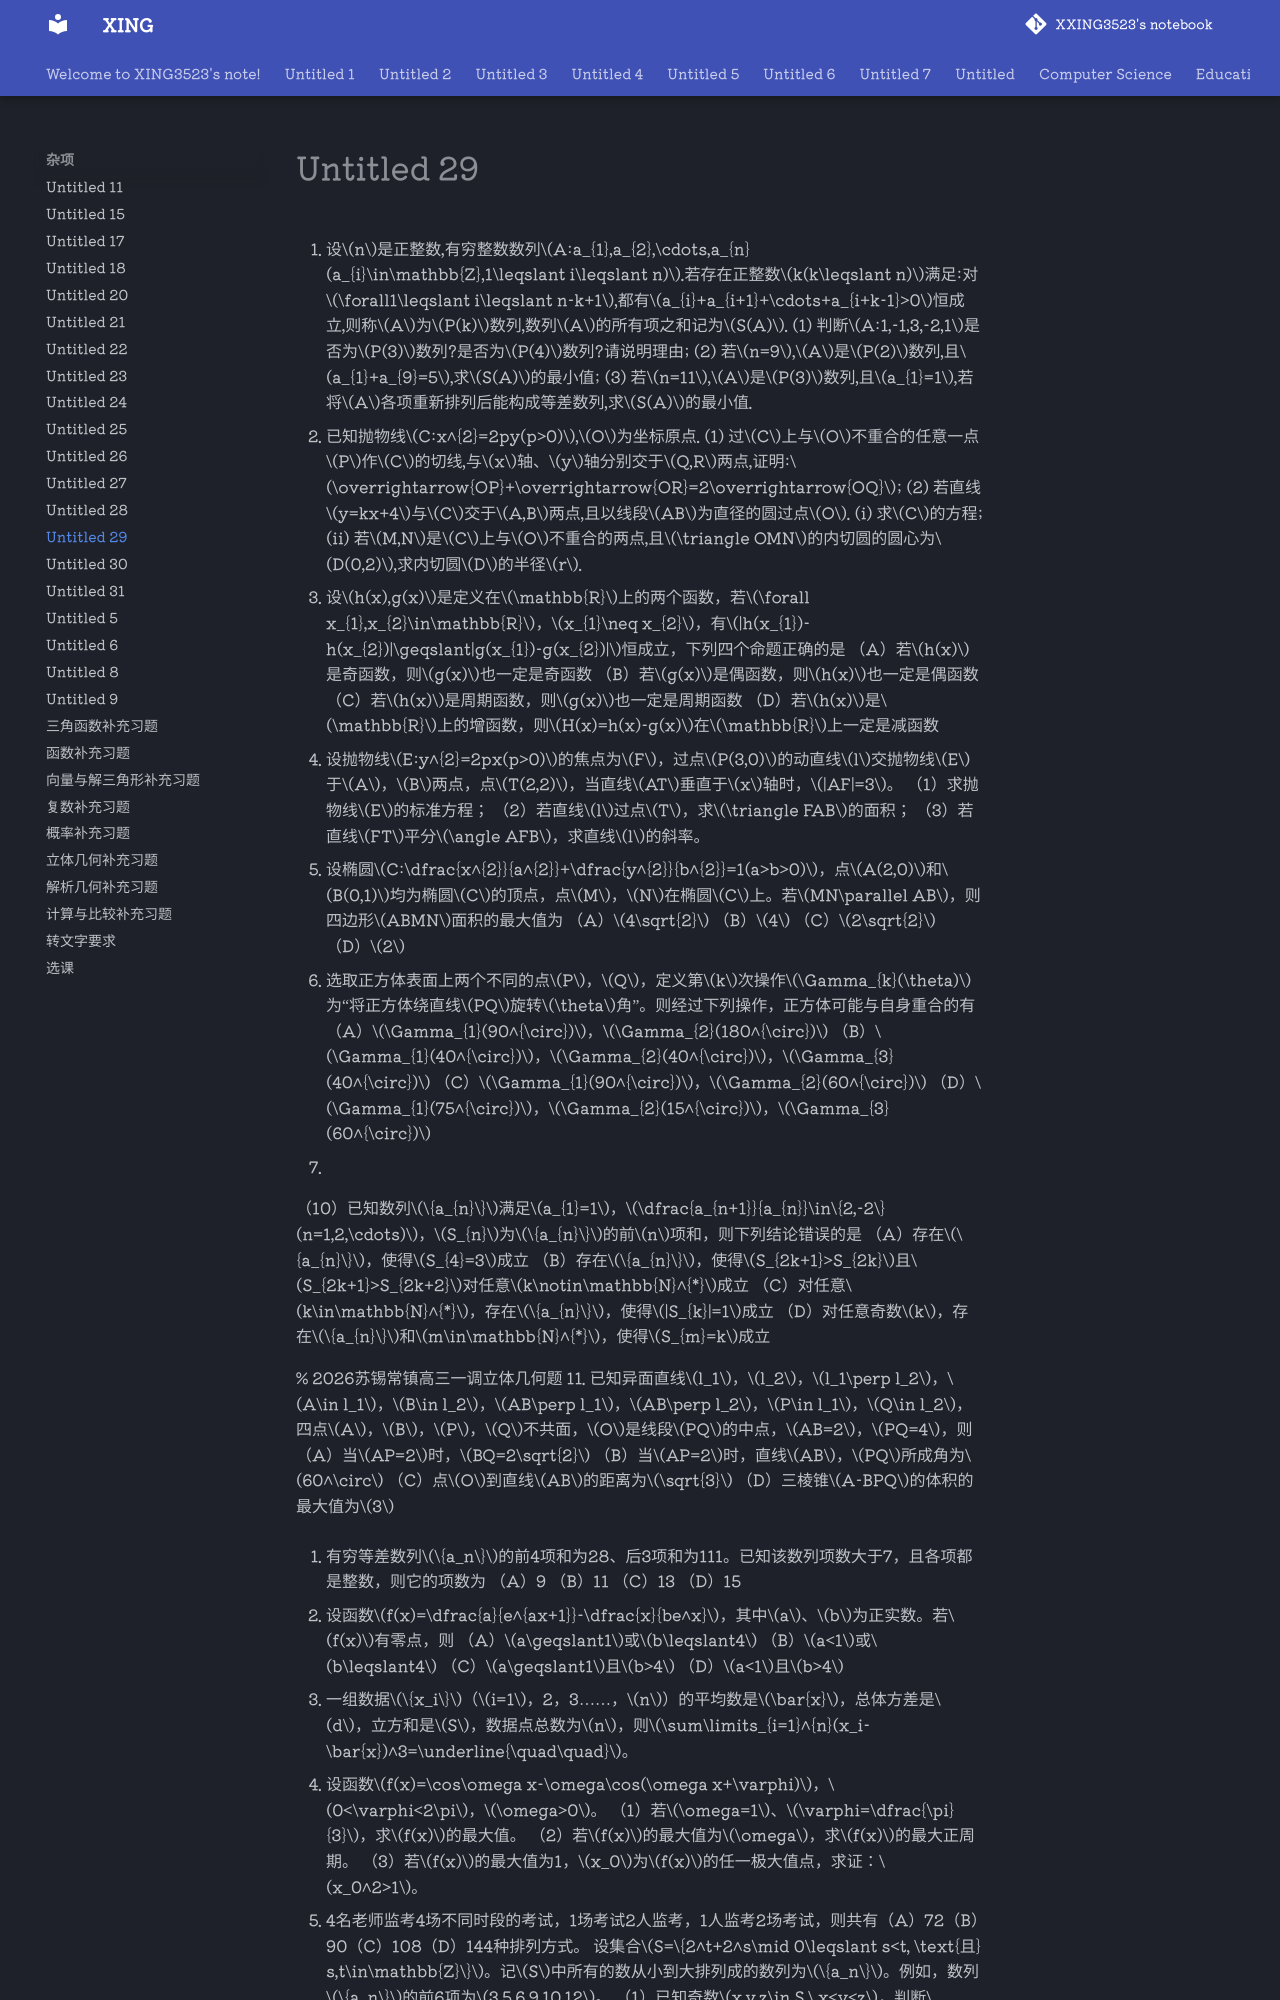

repository: XXING3523/notebook · page: 杂项/Untitled 29.html · generator: mkdocs

19. 设$n$是正整数,有穷整数数列$A:a_{1},a_{2},\cdots,a_{n}(a_{i}\in\mathbb{Z},1\leqslant i\leqslant n)$.若存在正整数$k(k\leqslant n)$满足:对$\forall1\leqslant i\leqslant n-k+1$,都有$a_{i}+a_{i+1}+\cdots+a_{i+k-1}>0$恒成立,则称$A$为$P(k)$数列,数列$A$的所有项之和记为$S(A)$.
(1) 判断$A:1,-1,3,-2,1$是否为$P(3)$数列?是否为$P(4)$数列?请说明理由;
(2) 若$n=9$,$A$是$P(2)$数列,且$a_{1}+a_{9}=5$,求$S(A)$的最小值;
(3) 若$n=11$,$A$是$P(3)$数列,且$a_{1}=1$,若将$A$各项重新排列后能构成等差数列,求$S(A)$的最小值.

18. 已知抛物线$C:x^{2}=2py(p>0)$,$O$为坐标原点.
(1) 过$C$上与$O$不重合的任意一点$P$作$C$的切线,与$x$轴、$y$轴分别交于$Q,R$两点,证明:$\overrightarrow{OP}+\overrightarrow{OR}=2\overrightarrow{OQ}$;
(2) 若直线$y=kx+4$与$C$交于$A,B$两点,且以线段$AB$为直径的圆过点$O$.
(i) 求$C$的方程;
(ii) 若$M,N$是$C$上与$O$不重合的两点,且$\triangle OMN$的内切圆的圆心为$D(0,2)$,求内切圆$D$的半径$r$.

7. 设$h(x),g(x)$是定义在$\mathbb{R}$上的两个函数，若$\forall x_{1},x_{2}\in\mathbb{R}$，$x_{1}\neq x_{2}$，有$|h(x_{1})-h(x_{2})|\geqslant|g(x_{1})-g(x_{2})|$恒成立，下列四个命题正确的是
（A）若$h(x)$是奇函数，则$g(x)$也一定是奇函数
（B）若$g(x)$是偶函数，则$h(x)$也一定是偶函数
（C）若$h(x)$是周期函数，则$g(x)$也一定是周期函数
（D）若$h(x)$是$\mathbb{R}$上的增函数，则$H(x)=h(x)-g(x)$在$\mathbb{R}$上一定是减函数

18. 设抛物线$E:y^{2}=2px(p>0)$的焦点为$F$，过点$P(3,0)$的动直线$l$交抛物线$E$于$A$，$B$两点，点$T(2,2)$，当直线$AT$垂直于$x$轴时，$|AF|=3$。
（1）求抛物线$E$的标准方程；
（2）若直线$l$过点$T$，求$\triangle FAB$的面积；
（3）若直线$FT$平分$\angle AFB$，求直线$l$的斜率。

8. 设椭圆$C:\dfrac{x^{2}}{a^{2}}+\dfrac{y^{2}}{b^{2}}=1(a>b>0)$，点$A(2,0)$和$B(0,1)$均为椭圆$C$的顶点，点$M$，$N$在椭圆$C$上。若$MN\parallel AB$，则四边形$ABMN$面积的最大值为
（A）$4\sqrt{2}$
（B）$4$
（C）$2\sqrt{2}$
（D）$2$

11. 选取正方体表面上两个不同的点$P$，$Q$，定义第$k$次操作$\Gamma_{k}(\theta)$为“将正方体绕直线$PQ$旋转$\theta$角”。则经过下列操作，正方体可能与自身重合的有
（A）$\Gamma_{1}(90^{\circ})$，$\Gamma_{2}(180^{\circ})$
（B）$\Gamma_{1}(40^{\circ})$，$\Gamma_{2}(40^{\circ})$，$\Gamma_{3}(40^{\circ})$
（C）$\Gamma_{1}(90^{\circ})$，$\Gamma_{2}(60^{\circ})$
（D）$\Gamma_{1}(75^{\circ})$，$\Gamma_{2}(15^{\circ})$，$\Gamma_{3}(60^{\circ})$

8. 

（10）已知数列$\{a_{n}\}$满足$a_{1}=1$，$\dfrac{a_{n+1}}{a_{n}}\in\{2,-2\}(n=1,2,\cdots)$，$S_{n}$为$\{a_{n}\}$的前$n$项和，则下列结论错误的是
（A）存在$\{a_{n}\}$，使得$S_{4}=3$成立
（B）存在$\{a_{n}\}$，使得$S_{2k+1}>S_{2k}$且$S_{2k+1}>S_{2k+2}$对任意$k\notin\mathbb{N}^{*}$成立
（C）对任意$k\in\mathbb{N}^{*}$，存在$\{a_{n}\}$，使得$|S_{k}|=1$成立
（D）对任意奇数$k$，存在$\{a_{n}\}$和$m\in\mathbb{N}^{*}$，使得$S_{m}=k$成立

% 2026苏锡常镇高三一调立体几何题
11. 已知异面直线$l_1$，$l_2$，$l_1\perp l_2$，$A\in l_1$，$B\in l_2$，$AB\perp l_1$，$AB\perp l_2$，$P\in l_1$，$Q\in l_2$，四点$A$，$B$，$P$，$Q$不共面，$O$是线段$PQ$的中点，$AB=2$，$PQ=4$，则
（A）当$AP=2$时，$BQ=2\sqrt{2}$
（B）当$AP=2$时，直线$AB$，$PQ$所成角为$60^\circ$
（C）点$O$到直线$AB$的距离为$\sqrt{3}$
（D）三棱锥$A-BPQ$的体积的最大值为$3$

8. 有穷等差数列$\{a_n\}$的前4项和为28、后3项和为111。已知该数列项数大于7，且各项都是整数，则它的项数为
（A）9
（B）11
（C）13
（D）15

8. 设函数$f(x)=\dfrac{a}{e^{ax+1}}-\dfrac{x}{be^x}$，其中$a$、$b$为正实数。若$f(x)$有零点，则
（A）$a\geqslant1$或$b\leqslant4$
（B）$a<1$或$b\leqslant4$
（C）$a\geqslant1$且$b>4$
（D）$a<1$且$b>4$

14. 一组数据$\{x_i\}$（$i=1$，2，3……，$n$）的平均数是$\bar{x}$，总体方差是$d$，立方和是$S$，数据点总数为$n$，则$\sum\limits_{i=1}^{n}(x_i-\bar{x})^3=\underline{\quad\quad}$。

19. 设函数$f(x)=\cos\omega x-\omega\cos(\omega x+\varphi)$，$0<\varphi<2\pi$，$\omega>0$。
（1）若$\omega=1$、$\varphi=\dfrac{\pi}{3}$，求$f(x)$的最大值。
（2）若$f(x)$的最大值为$\omega$，求$f(x)$的最大正周期。
（3）若$f(x)$的最大值为1，$x_0$为$f(x)$的任一极大值点，求证：$x_0^2>1$。
